Image classification data set "dataset" (akifsari-dev/derin_ogrenme on GitHub). Class labels (4): address, company, date, total.

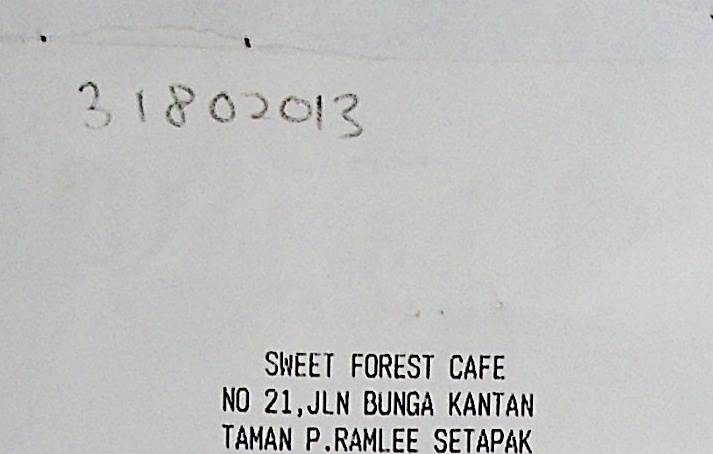
Label: company

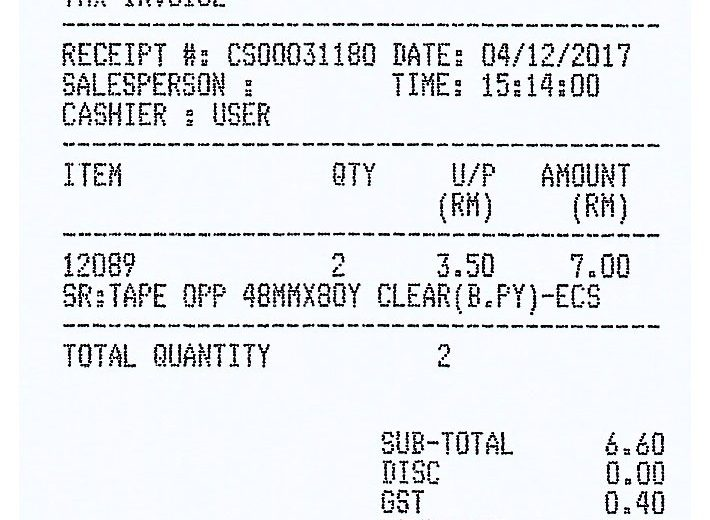
Label: date

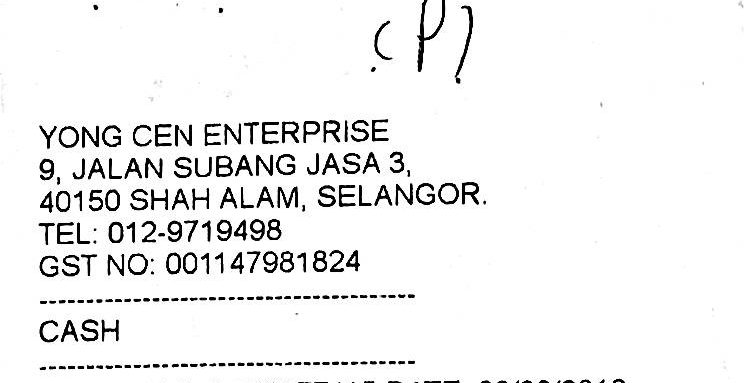
Label: address

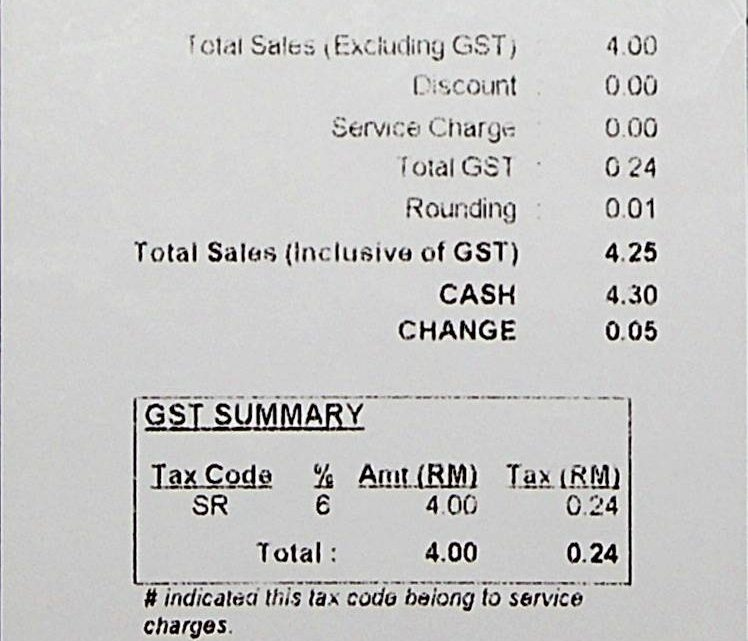
Label: total

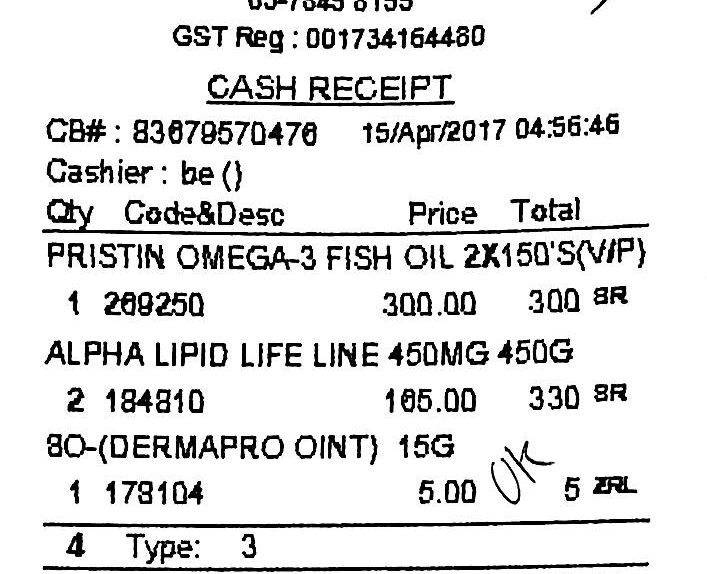
Label: date

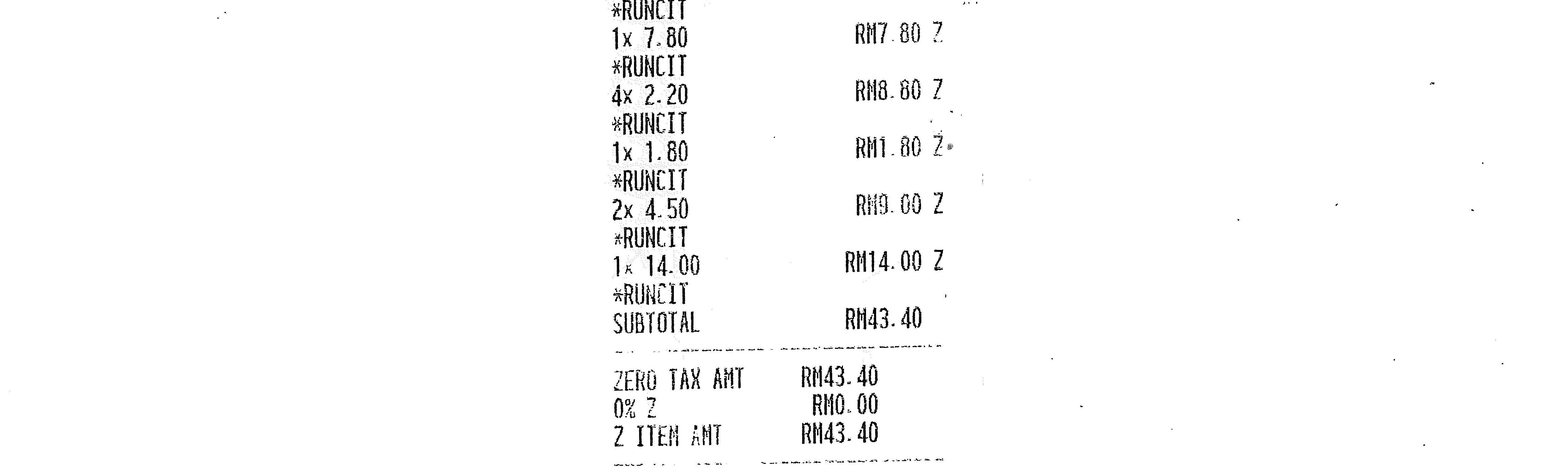
Label: total
